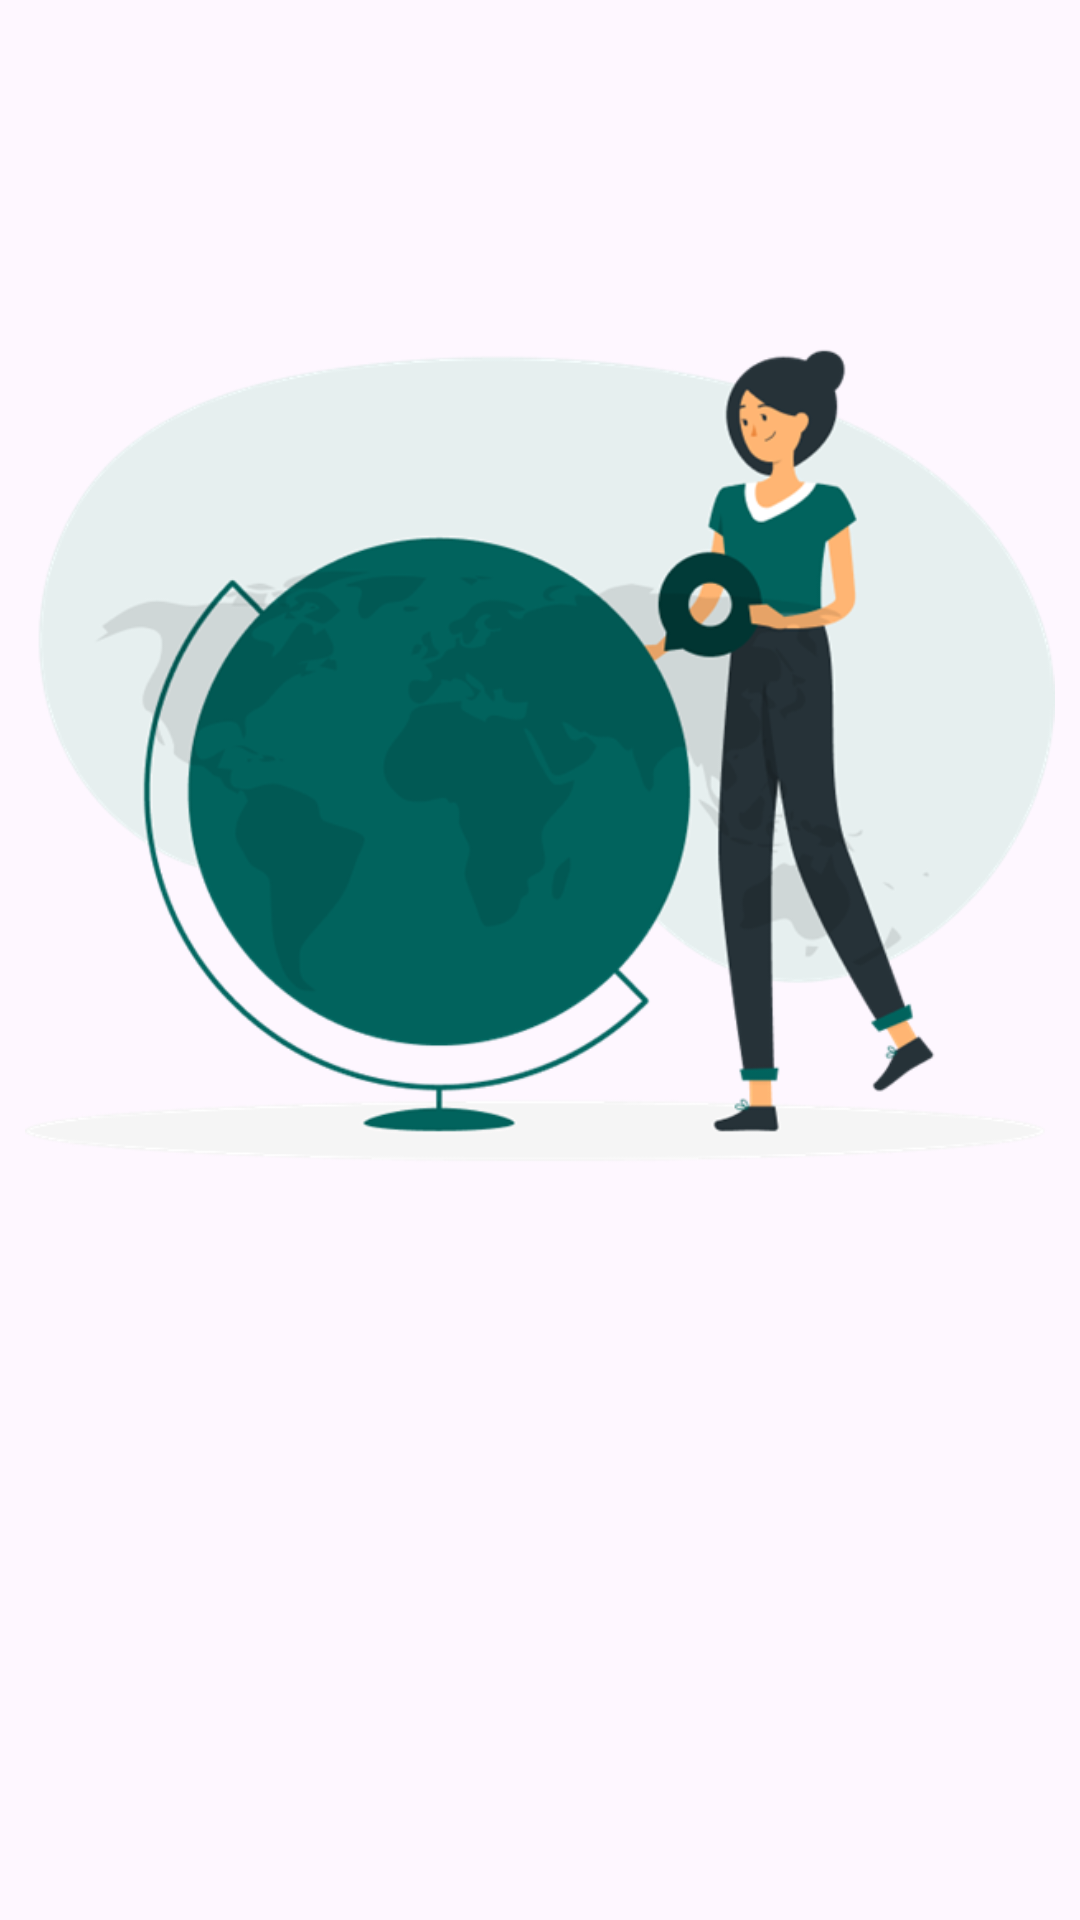

Android layout source for this screen:
<!-- AndroidManifest.xml: application theme Theme.Travelookup -->
<!-- res/layout/onboarding_two.xml -->
<?xml version="1.0" encoding="utf-8"?>
<RelativeLayout xmlns:android="http://schemas.android.com/apk/res/android"
    android:layout_width="match_parent"
    android:layout_height="match_parent">

    <ImageView
        android:layout_width="375dp"
        android:layout_height="304dp"
        android:layout_centerHorizontal="true"
        android:layout_marginTop="100dp"
        android:scaleType="fitCenter"
        android:contentDescription="Onboarding_2"
        android:src="@drawable/ic_onboarding_2" />

</RelativeLayout>
<!-- resources referenced by this layout -->
<resources>
  <!-- drawable ic_onboarding_2: png bitmap (drawable, 89903 bytes) -->
  <style name="Theme.Travelookup" parent="Base.Theme.Travelookup" />
  <style name="Base.Theme.Travelookup" parent="Theme.Material3.DayNight.NoActionBar">
          
          
      </style>
</resources>
